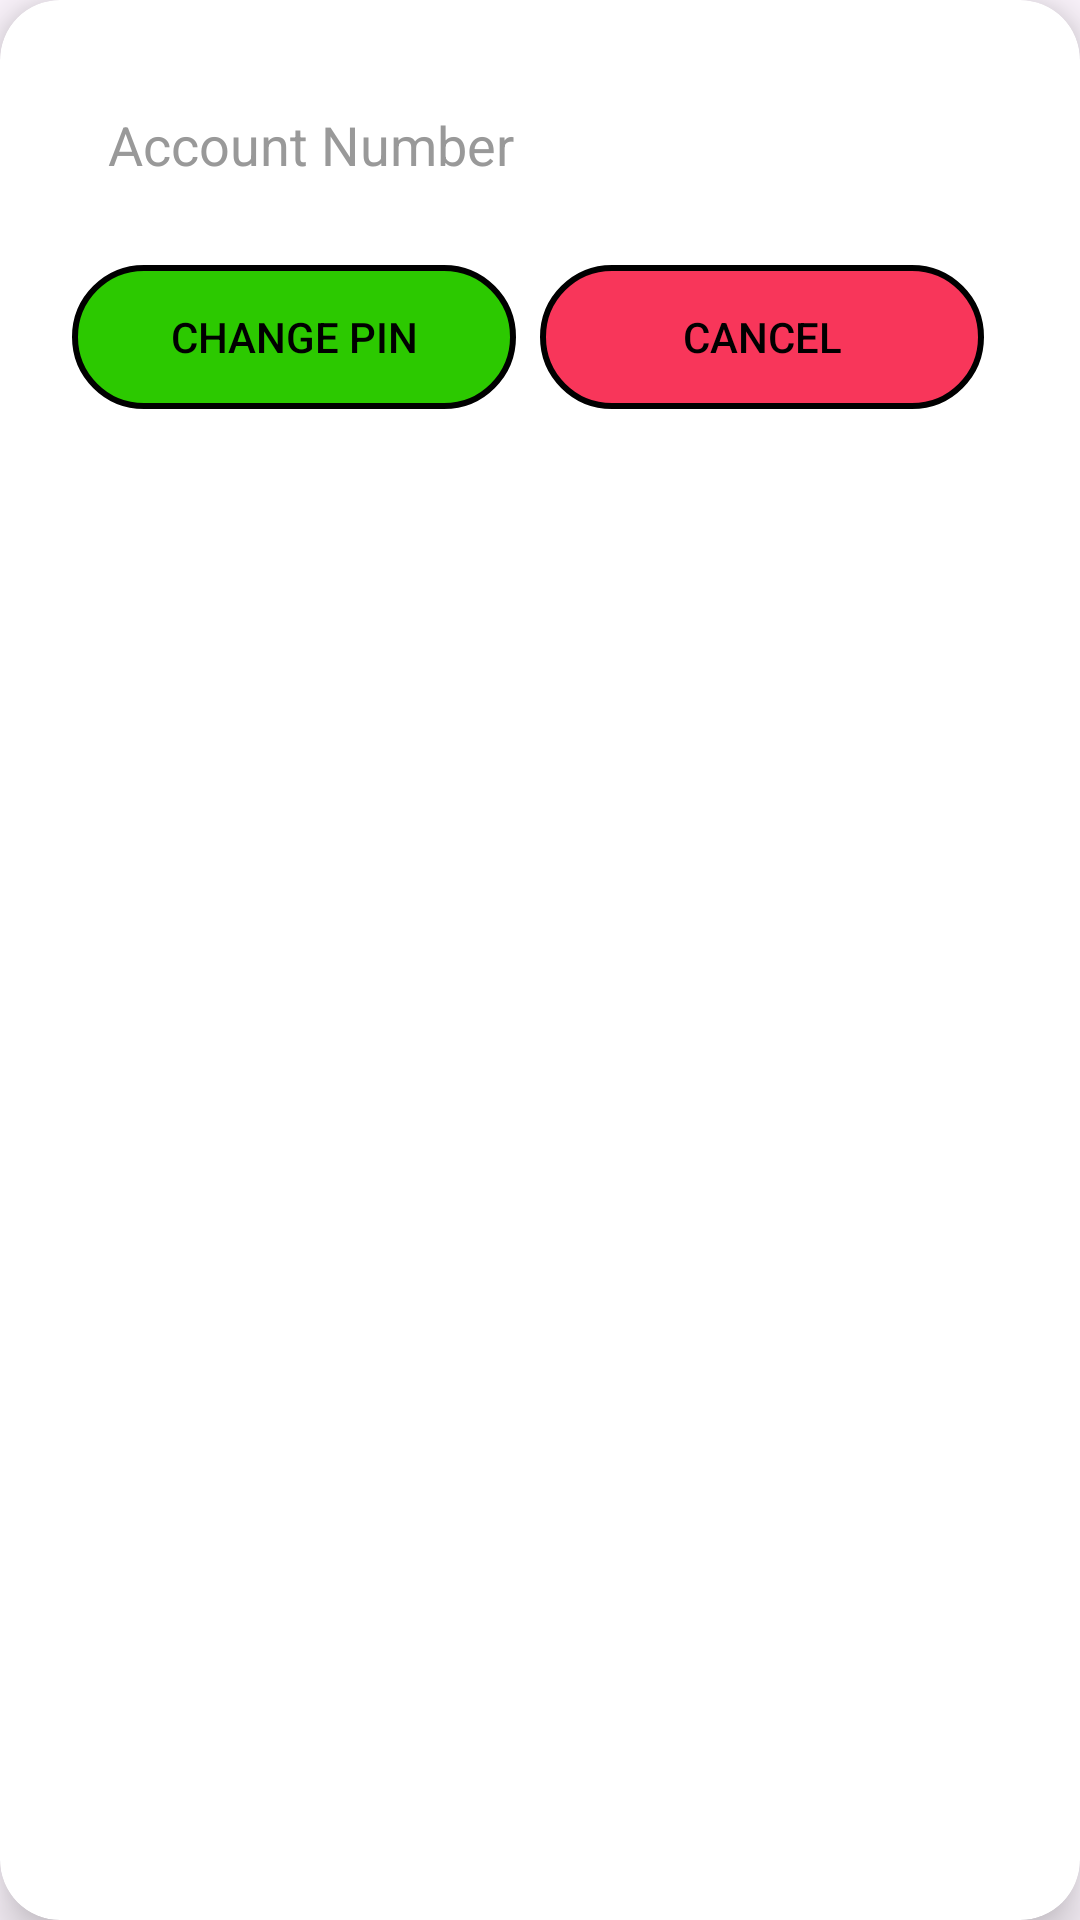

Reconstruct the res/layout file that produces this screen, plus the resources it refers to.
<!-- AndroidManifest.xml: application theme Theme.BeginnerBanking -->
<!-- res/layout/accountinput.xml -->
<?xml version="1.0" encoding="utf-8"?>
<androidx.cardview.widget.CardView xmlns:android="http://schemas.android.com/apk/res/android"
    xmlns:app="http://schemas.android.com/apk/res-auto"
    android:layout_width="match_parent"
    android:layout_height="wrap_content"
    android:layout_margin="24dp"
    app:cardCornerRadius="20dp"
    app:cardElevation="10dp"
    app:cardBackgroundColor="@android:color/white">

    <LinearLayout
        android:layout_width="match_parent"
        android:layout_height="wrap_content"
        android:orientation="vertical"
        android:padding="24dp">

        <EditText
            android:id="@+id/accountnumberinput1"
            android:inputType="number"
            android:layout_width="match_parent"
            android:layout_height="wrap_content"
            android:hint="Account Number"
            android:background="@drawable/edittext_background"
            android:padding="12dp"
            android:textColor="#000000"
            android:textColorHint="#999999"
            android:layout_marginBottom="16dp"/>


        <LinearLayout
            android:layout_width="match_parent"
            android:layout_height="wrap_content"
            android:orientation="horizontal"
            android:gravity="end"
            android:weightSum="2">

            <androidx.appcompat.widget.AppCompatButton
                android:id="@+id/changepin"
                android:layout_width="0dp"
                android:layout_height="wrap_content"
                android:layout_weight="1"
                android:text="Change Pin"
                android:textColor="#000000"
                android:background="@drawable/new_button_background1"
                android:layout_marginEnd="8dp"
                android:elevation="0dp"
                android:stateListAnimator="@null"
                android:tint="@null" />



            <androidx.appcompat.widget.AppCompatButton
                android:id="@+id/cancel_btn"
                android:layout_width="0dp"
                android:layout_height="wrap_content"
                android:layout_weight="1"
                android:text="Cancel"
                android:textColor="#000000"
                android:background="@drawable/new_button_background3"
                android:layout_marginEnd="8dp"
                android:elevation="0dp"
                android:stateListAnimator="@null"
                android:tint="@null" />
        </LinearLayout>
    </LinearLayout>
</androidx.cardview.widget.CardView>
<!-- resources referenced by this layout -->
<resources>
  <!-- drawable new_button_background1 (drawable) -->
  <shape xmlns:android="http://schemas.android.com/apk/res/android"
      android:shape="rectangle">
      <solid android:color="#2CC900" />
      <stroke android:width="2dp" android:color="#000000" />
      <corners android:radius="32dp" />
  </shape>
  <!-- drawable new_button_background3 (drawable) -->
  <shape xmlns:android="http://schemas.android.com/apk/res/android"
      android:shape="rectangle">
      <solid android:color="#F8365A" />
      <stroke android:width="2dp" android:color="@color/black" />
      <corners android:radius="32dp" />
  </shape>
  <style name="Theme.BeginnerBanking" parent="Base.Theme.BeginnerBanking" />
  <color name="black">#FF000000</color>
  <style name="Base.Theme.BeginnerBanking" parent="Theme.Material3.DayNight.NoActionBar">
          
          
      </style>
</resources>
